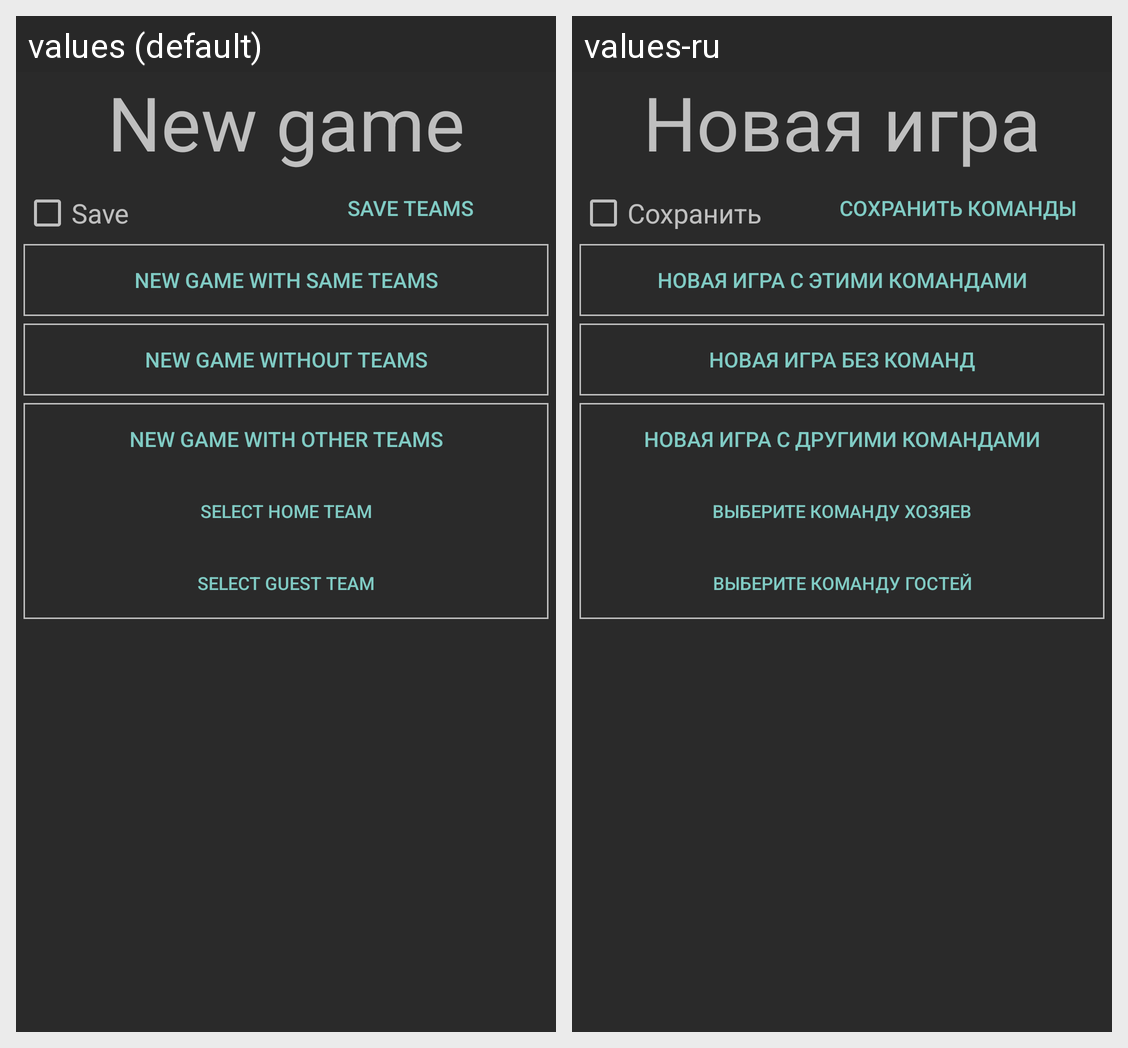

This grid shows one Android layout under two languages. Give, for every string resource on the screen, its name, the default text and each shown locale's text.
Android screen res/layout/dialog_new_game.xml rendered under 2 locales, left to right: values (default), values-ru. Device: Nexus 5 (rendered at 1080×1920; each locale shown at half size, 540×960, under a caption strip naming it); theme AppTheme.
Strings drawn on this screen, with the default value and each locale's value (text and hints the layout hard-codes, and strings that could not be matched under every locale, appear in the picture but are not listed):

new_game
  values: New game
  values-ru: Новая игра

action_save
  values: Save
  values-ru: Сохранить

action_save_teams
  values: Save teams
  values-ru: Сохранить команды

new_game_same_teams
  values: New game with same teams
  values-ru: Новая игра с этими командами

new_game_no_teams
  values: New game without teams
  values-ru: Новая игра без команд

new_game_new_teams
  values: New game with other teams
  values-ru: Новая игра с другими командами

select_home_team
  values: Select home team
  values-ru: Выберите команду хозяев

select_guest_team
  values: Select guest team
  values-ru: Выберите команду гостей
